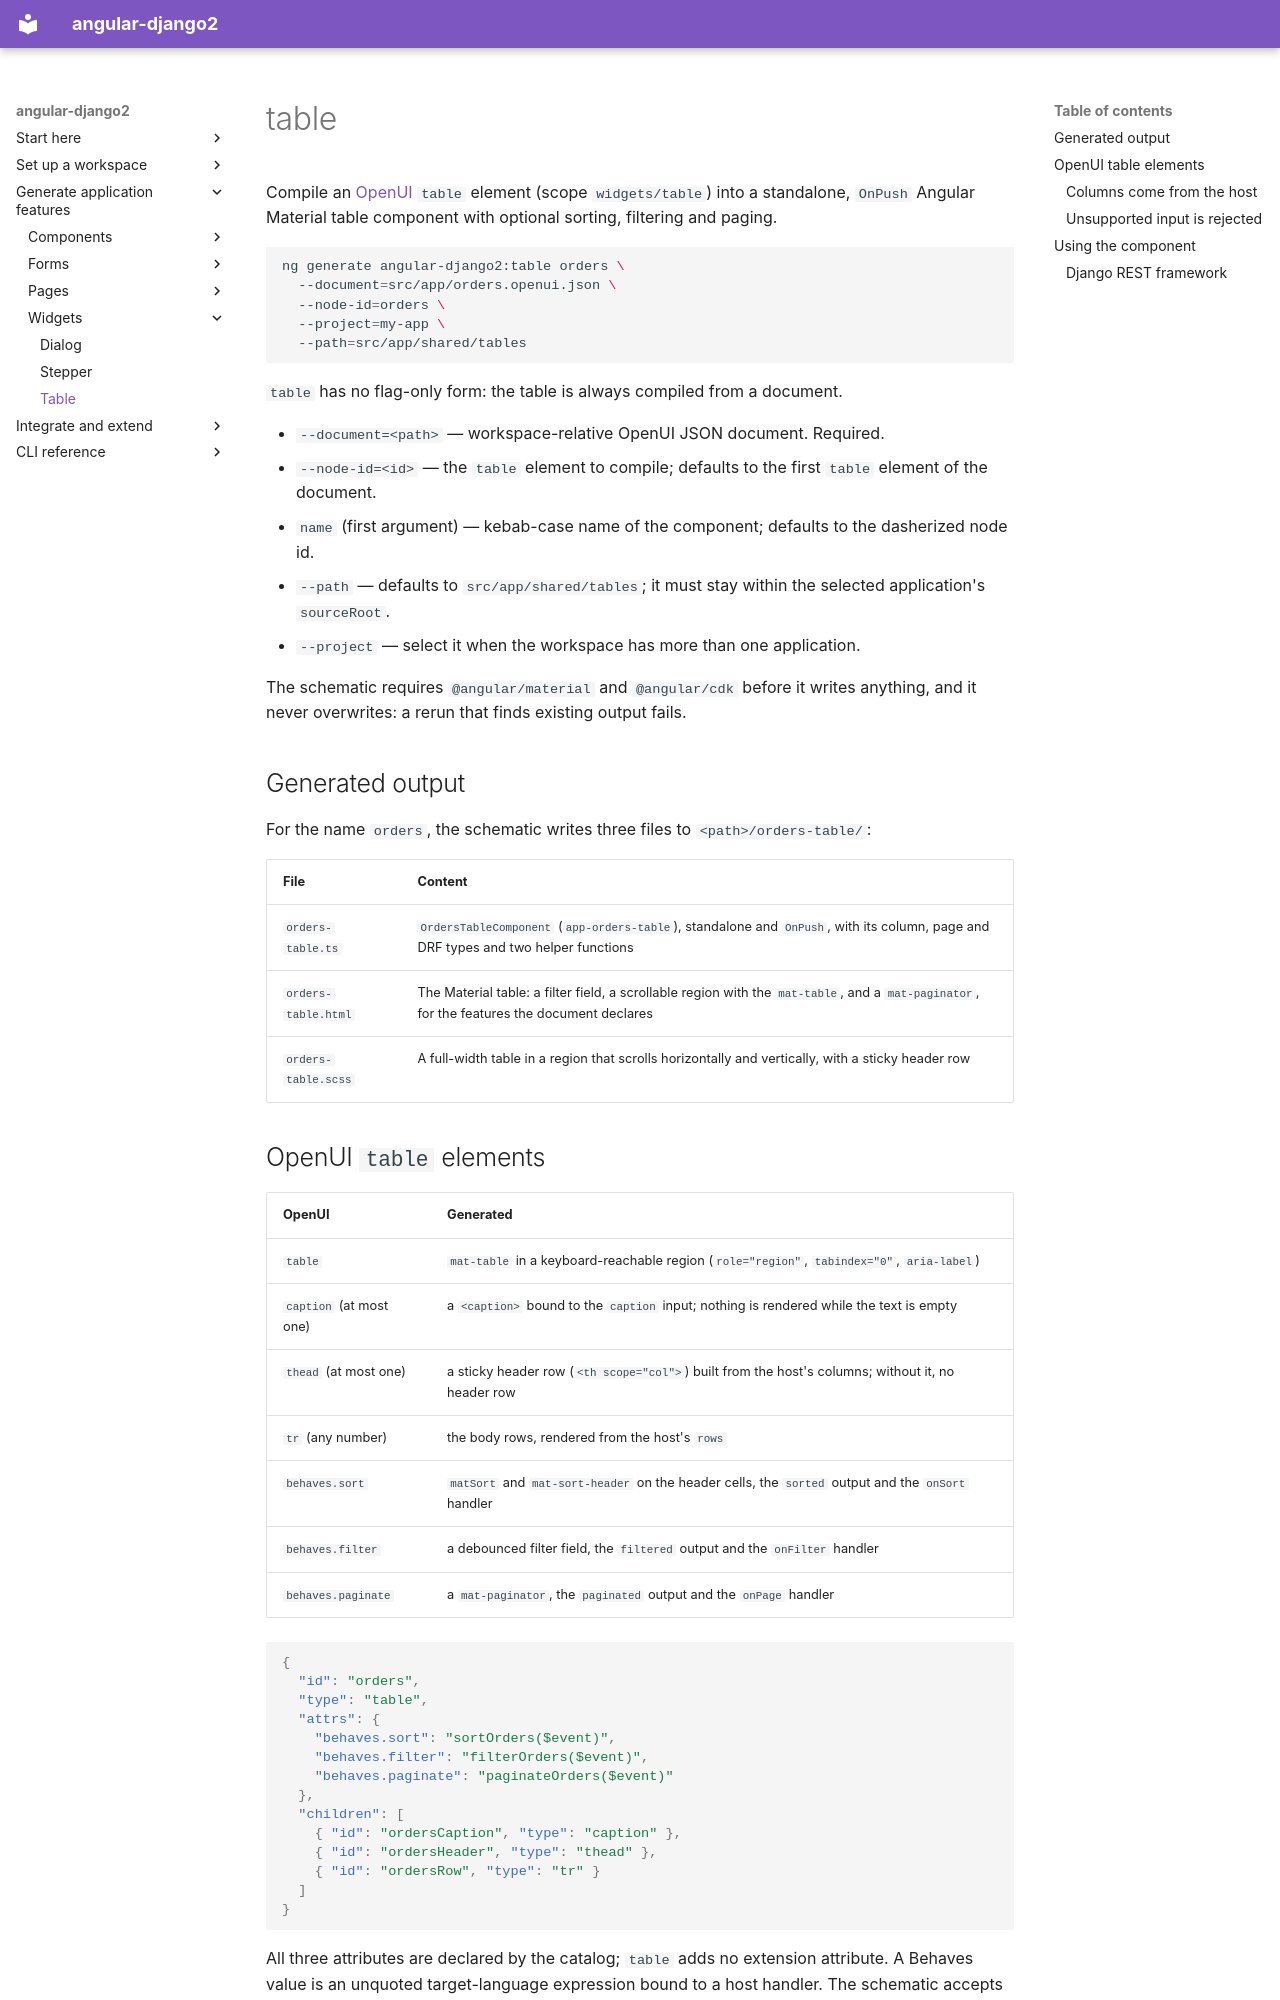

repository: shlomoa/angular-django2 · page: cli/table/index.html · generator: mkdocs

# table

Compile an [OpenUI](https://github.com/shlomoa/openui-spec) `table` element
(scope `widgets/table`) into a standalone, `OnPush` Angular Material table
component with optional sorting, filtering and paging.

```bash
ng generate angular-django2:table orders \
  --document=src/app/orders.openui.json \
  --node-id=orders \
  --project=my-app \
  --path=src/app/shared/tables
```

`table` has no flag-only form: the table is always compiled from a document.

- `--document=<path>` — workspace-relative OpenUI JSON document. Required.
- `--node-id=<id>` — the `table` element to compile; defaults to the first
  `table` element of the document.
- `name` (first argument) — kebab-case name of the component; defaults to the
  dasherized node id.
- `--path` — defaults to `src/app/shared/tables`; it must stay within the
  selected application's `sourceRoot`.
- `--project` — select it when the workspace has more than one application.

The schematic requires `@angular/material` and `@angular/cdk` before it writes
anything, and it never overwrites: a rerun that finds existing output fails.

## Generated output

For the name `orders`, the schematic writes three files to
`<path>/orders-table/`:

| File                | Content                                                                                                                                     |
| :------------------ | :------------------------------------------------------------------------------------------------------------------------------------------ |
| `orders-table.ts`   | `OrdersTableComponent` (`app-orders-table`), standalone and `OnPush`, with its column, page and DRF types and two helper functions          |
| `orders-table.html` | The Material table: a filter field, a scrollable region with the `mat-table`, and a `mat-paginator`, for the features the document declares |
| `orders-table.scss` | A full-width table in a region that scrolls horizontally and vertically, with a sticky header row                                           |
